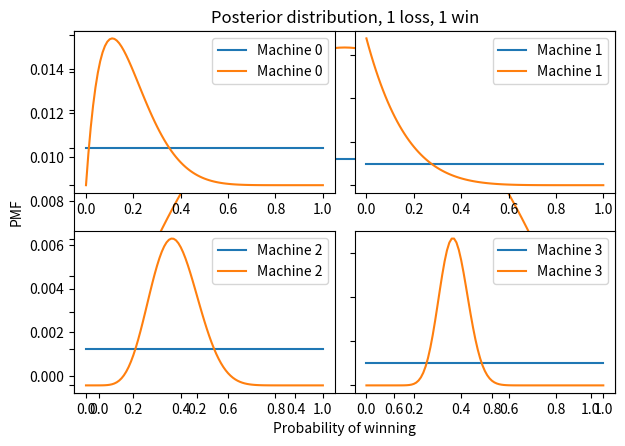

This figure's Python source:
import numpy as np
import pandas as pd
import matplotlib.pyplot as plt
import seaborn as sns

xs = np.linspace(0, 1, 101)
prior = pd.Series(1/101, index=xs)

def decorate_bandit(title):
    """Labels the axes.
    
    title: string
    """
    plt.xlabel('Probability of winning')
    plt.ylabel('PMF')
    plt.title(title)

prior.plot()
decorate_bandit('Prior distribution')

def update(pmf, data):
    """Likelihood function for Bayesian bandit
    
    pmf: Series that maps hypotheses to probabilities
    data: string, either 'W' or 'L'
    """
    xs = pmf.index
    if data == 'W':
        pmf *= xs
    else:
        pmf *= 1-xs
        
    pmf /= pmf.sum()

bandit = prior.copy()
update(bandit, 'W')
update(bandit, 'L')
bandit.plot()
decorate_bandit('Posterior distribution, 1 loss, 1 win')

# Solution goes here

# Solution goes here

# Solution goes here

actual_probs = [0.10, 0.20, 0.30, 0.40]

from collections import Counter

# count how many times we've played each machine
counter = Counter()

def flip(p):
    """Return True with probability p."""
    return np.random.random() < p

def play(i):
    """Play machine i.
    
    returns: string 'W' or 'L'
    """
    counter[i] += 1
    p = actual_probs[i]
    if flip(p):
        return 'W'
    else:
        return 'L'

for i in range(20):
    result = play(3)
    print(result, end=' ')

counter

machines = [prior.copy() for i in range(4)]

options = dict(xticklabels='invisible', yticklabels='invisible')

def plot(machines, **options):
    for i, m in enumerate(machines):
        plt.subplot(2, 2, i+1)
        m.plot(label='Machine %s' % i)
        plt.gca().set_yticklabels([])
        plt.legend()
        
    plt.tight_layout()

plot(machines)

# Solution goes here

# Solution goes here

def pmf_mean(pmf):
    """Compute the mean of a PMF.
    
    pmf: Series representing a PMF
    
    return: float
    """
    return np.sum(pmf.index * pmf)

from scipy.interpolate import interp1d

def credible_interval(pmf, prob):
    """Compute the mean of a PMF.
    
    pmf: Series representing a PMF
    prob: probability of the interval
    
    return: pair of float
    """
    # make the CDF
    xs = pmf.index
    ys = pmf.cumsum()
    
    # compute the probabilities
    p = (1-prob)/2
    ps = [p, 1-p]
    
    # interpolate the inverse CDF
    options = dict(bounds_error=False,
                   fill_value=(xs[0], xs[-1]), 
                   assume_sorted=True)
    interp = interp1d(ys, xs, **options)
    return interp(ps)

for i, m in enumerate(machines):
    print(pmf_mean(m), credible_interval(m, 0.9))

def pmf_choice(pmf):
    """Draw a random sample from a PMF.
    
    pmf: Series representing a PMF
    
    returns: quantity from PMF
    """
    return np.random.choice(pmf.index, p=pmf)

def choose(machines):
    """Use the Bayesian bandit strategy to choose a machine.
    
    Draws a sample from each distributions.
    
    returns: index of the machine that yielded the highest value
    """
    ps = [pmf_choice(m) for m in machines]
    return np.argmax(ps)

choose(machines)

def choose_play_update(machines, verbose=False):
    """Chose a machine, play it, and update machines.
    
    machines: list of Pmf objects
    verbose: Boolean, whether to print results
    """
    # choose a machine
    i = choose(machines)
    
    # play it
    outcome = play(i)
    
    # update beliefs
    update(machines[i], outcome)
    
    if verbose:
        print(i, outcome, pmf_mean(machines[i]))

choose_play_update(machines, verbose=True)

machines = [prior.copy() for i in range(4)]
counter = Counter()

num_plays = 100

for _ in range(num_plays):
    choose_play_update(machines)
    
plot(machines)

for i, m in enumerate(machines):
    print(pmf_mean(m), credible_interval(m, 0.9))

for i, count in sorted(counter.items()):
    print(i, count)

# Solution goes here

# Solution goes here

# Solution goes here